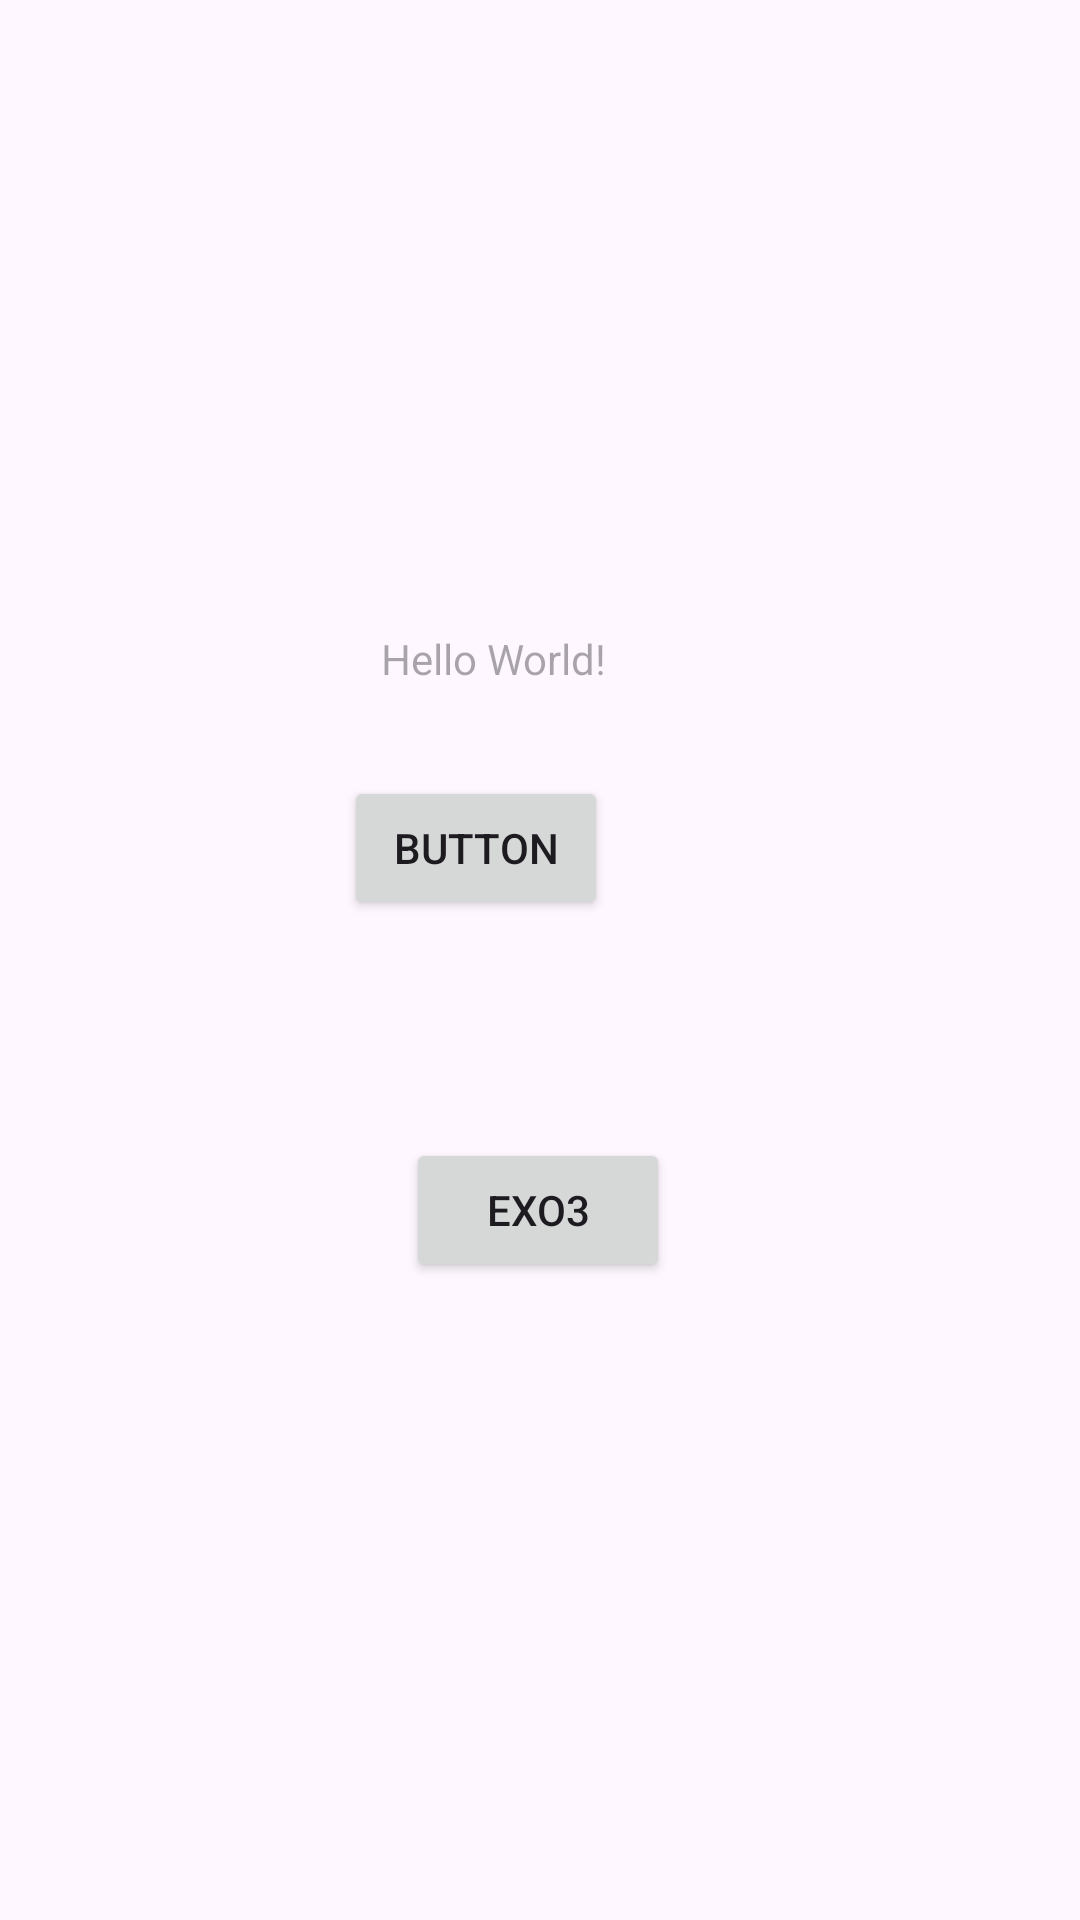

This screen was rendered from an Android layout file. Write that file and the resources it references.
<!-- AndroidManifest.xml: application theme Theme.Tp5Exo2 -->
<!-- res/layout/activity_main.xml -->
<?xml version="1.0" encoding="utf-8"?>
<androidx.constraintlayout.widget.ConstraintLayout xmlns:android="http://schemas.android.com/apk/res/android"
    xmlns:app="http://schemas.android.com/apk/res-auto"
    xmlns:tools="http://schemas.android.com/tools"
    android:layout_width="match_parent"
    android:layout_height="match_parent"
    tools:context=".MainActivity">

    <TextView
        android:id="@+id/textviewtm"
        android:layout_width="wrap_content"
        android:layout_height="wrap_content"
        android:hint="Hello World!"
        app:layout_constraintBottom_toBottomOf="parent"
        app:layout_constraintEnd_toEndOf="parent"
        app:layout_constraintHorizontal_bias="0.446"
        app:layout_constraintStart_toStartOf="parent"
        app:layout_constraintTop_toTopOf="parent"
        app:layout_constraintVertical_bias="0.338" />

    <Button
        android:id="@+id/button"
        android:layout_width="wrap_content"
        android:layout_height="wrap_content"
        android:text="Button"
        app:layout_constraintBottom_toBottomOf="parent"
        app:layout_constraintEnd_toEndOf="parent"
        app:layout_constraintHorizontal_bias="0.421"
        app:layout_constraintStart_toStartOf="parent"
        app:layout_constraintTop_toTopOf="parent"
        app:layout_constraintVertical_bias="0.437" />

    <Button
        android:id="@+id/exo3"
        android:layout_width="wrap_content"
        android:layout_height="wrap_content"
        android:text="Exo3"
        app:layout_constraintBottom_toBottomOf="parent"
        app:layout_constraintEnd_toEndOf="parent"
        app:layout_constraintHorizontal_bias="0.498"
        app:layout_constraintStart_toStartOf="parent"
        app:layout_constraintTop_toTopOf="parent"
        app:layout_constraintVertical_bias="0.641" />

</androidx.constraintlayout.widget.ConstraintLayout>
<!-- resources referenced by this layout -->
<resources>
  <style name="Theme.Tp5Exo2" parent="Base.Theme.Tp5Exo2" />
  <style name="Base.Theme.Tp5Exo2" parent="Theme.Material3.DayNight.NoActionBar">
          
          
      </style>
</resources>
